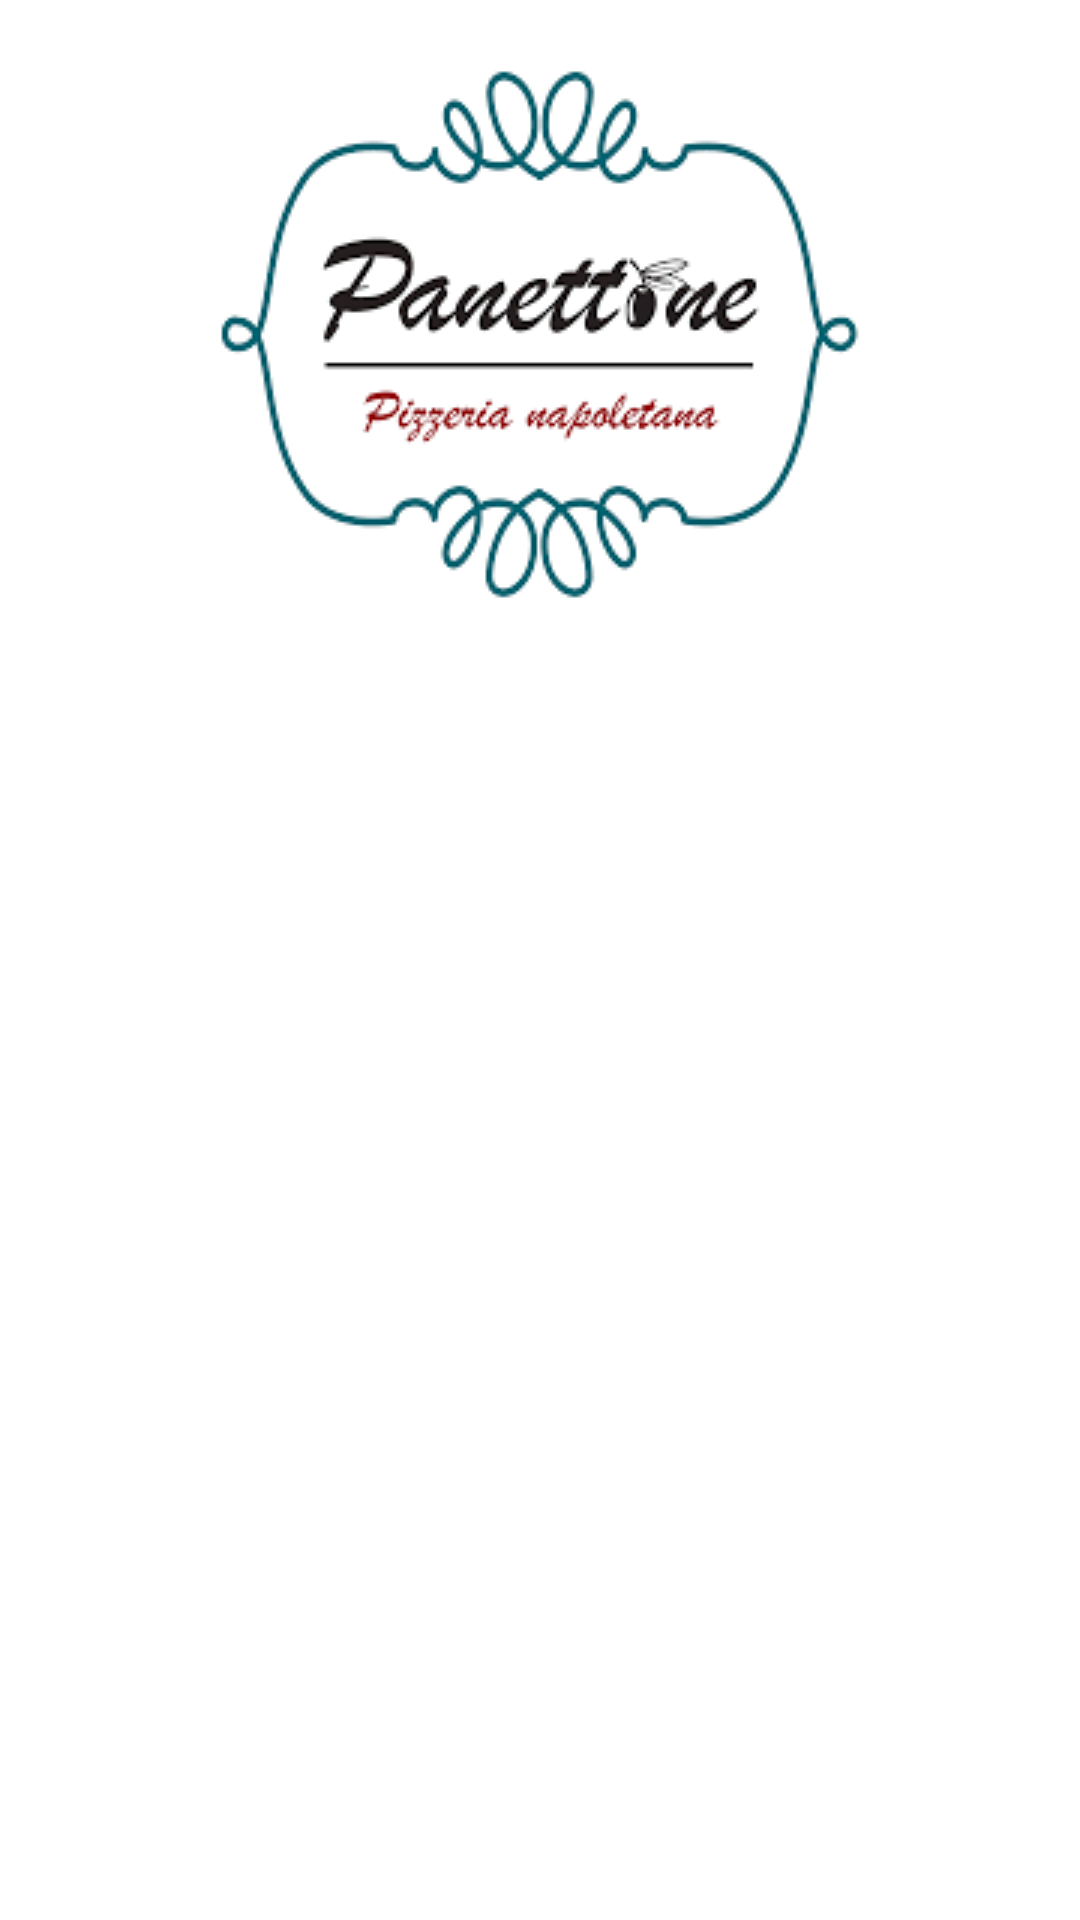

Reconstruct the res/layout file that produces this screen, plus the resources it refers to.
<!-- AndroidManifest.xml: application theme Theme.Oc_pizza_app -->
<!-- res/layout/activity_main_menu_drawer_header.xml -->
<?xml version="1.0" encoding="utf-8"?>
<androidx.constraintlayout.widget.ConstraintLayout xmlns:android="http://schemas.android.com/apk/res/android"
    android:layout_width="match_parent"
    android:layout_height="match_parent"
    xmlns:app="http://schemas.android.com/apk/res-auto">

    <androidx.appcompat.widget.AppCompatImageView
        android:layout_width="match_parent"
        android:layout_height="@dimen/activity_main_menu_drawer_header_img_height"
        app:layout_constraintTop_toTopOf="parent"
        app:layout_constraintStart_toStartOf="parent"
        app:layout_constraintEnd_toEndOf="parent"
        android:src="@drawable/pizzeria"/>


</androidx.constraintlayout.widget.ConstraintLayout>
<!-- resources referenced by this layout -->
<resources>
  <!-- drawable pizzeria: png bitmap (drawable, 6769 bytes) -->
  <style name="Theme.Oc_pizza_app" parent="Theme.MaterialComponents.DayNight.NoActionBar">
          
          <item name="colorPrimary">@color/purple_500</item>
          <item name="colorPrimaryVariant">@color/purple_700</item>
          <item name="colorOnPrimary">@color/white</item>
          
          <item name="colorSecondary">@color/teal_200</item>
          <item name="colorSecondaryVariant">@color/teal_700</item>
          <item name="colorOnSecondary">@color/black</item>
          
          <item name="android:statusBarColor" tools:targetApi="l">?attr/colorPrimaryVariant</item>
          
      </style>
  <color name="purple_500">#FF6200EE</color>
  <color name="purple_700">#FF3700B3</color>
  <color name="white">#FFFFFFFF</color>
  <color name="teal_200">#FF03DAC5</color>
  <color name="teal_700">#FF018786</color>
  <color name="black">#FF000000</color>
</resources>
